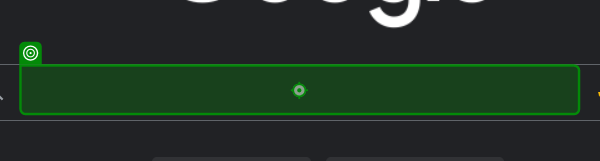
Workflow: ~Main

Step 1: type "["Weather in "+CityName+" in Celsius"]" into the text box in window 'Google' (msedge.exe)

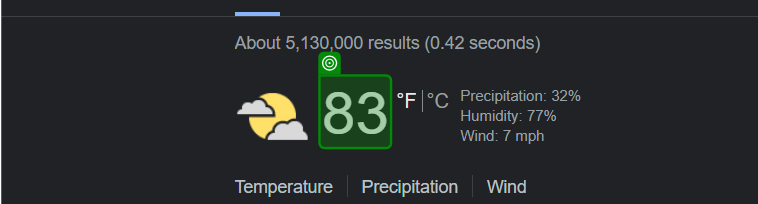
Step 2: get-text from the element 'wob_tm' in window 'weather in jakarta in fahrenheit - Google Search' (msedge.exe)

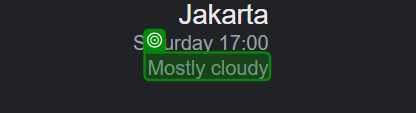
Step 3: get-text from the element 'wob_dc' in window 'weather in jakarta in fahrenheit - Google Search' (msedge.exe)
